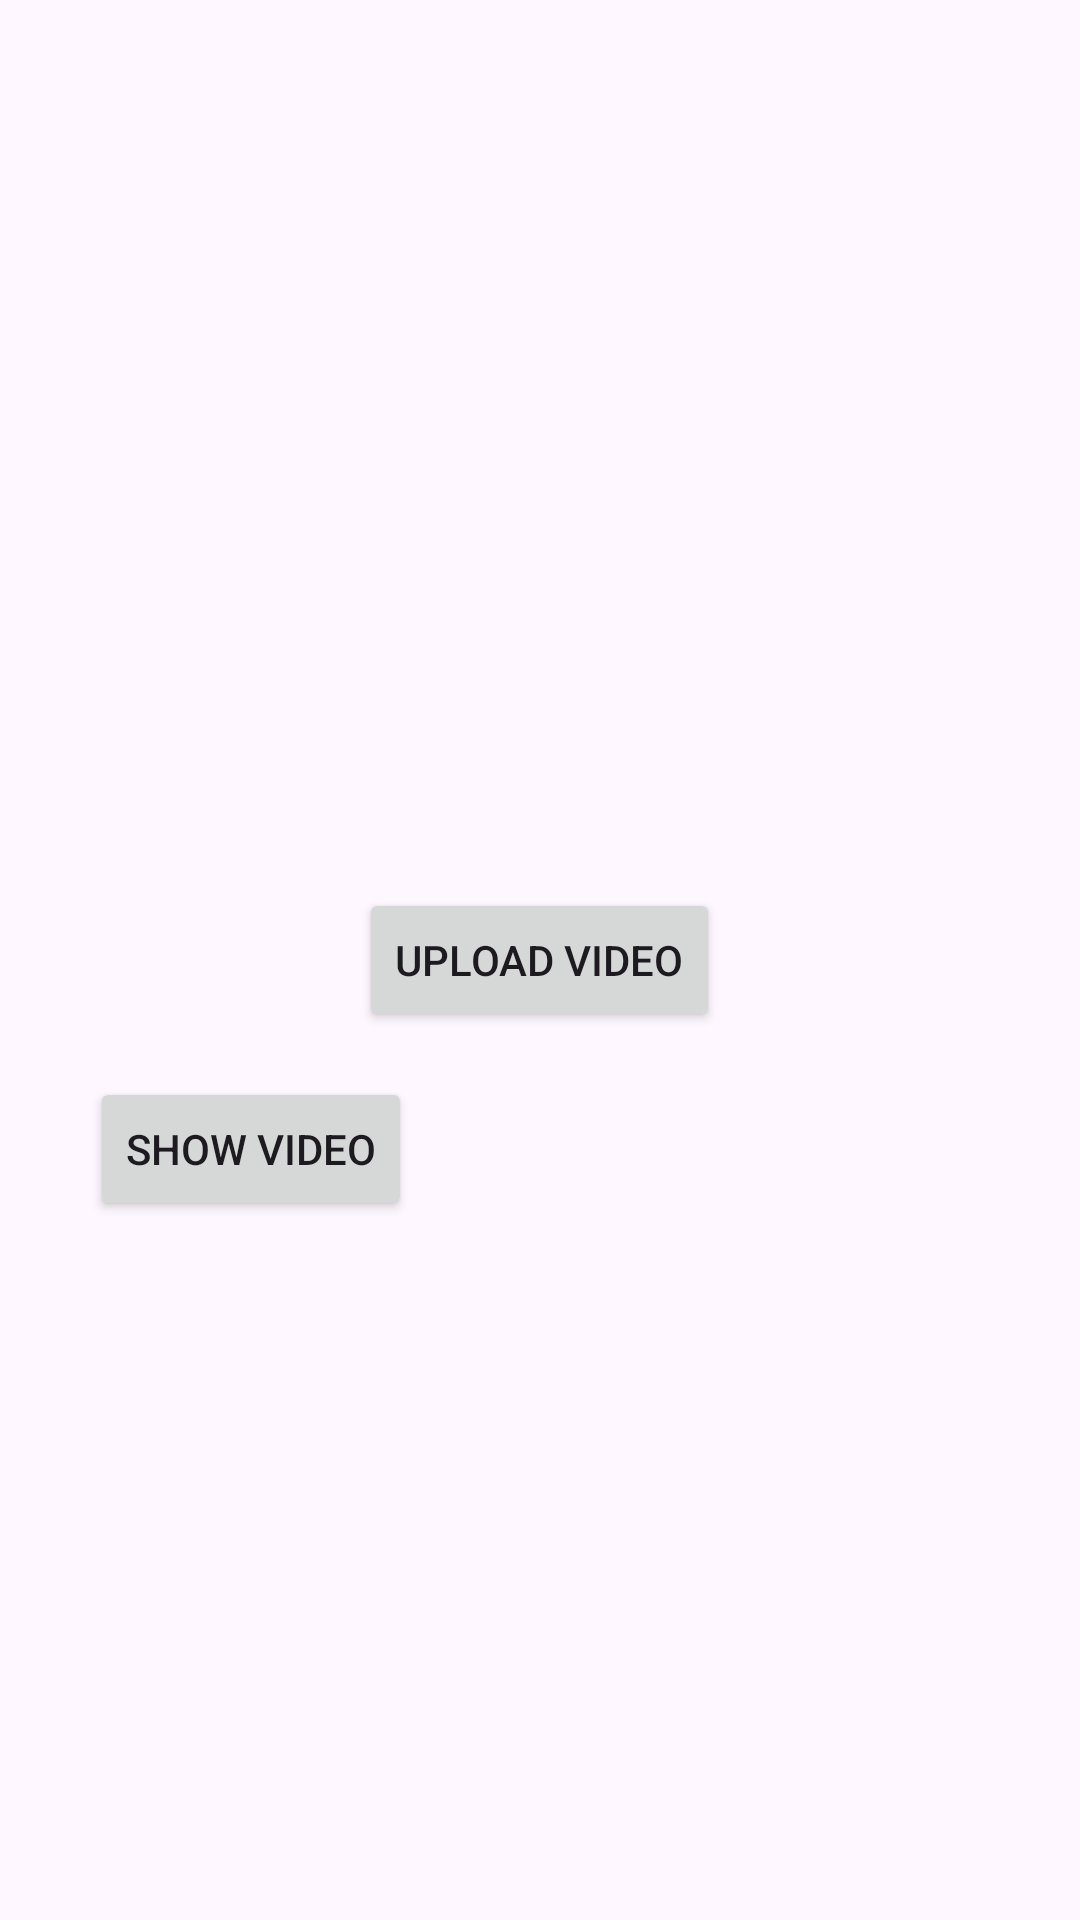

Layout XML and referenced resources for this Android screen:
<!-- AndroidManifest.xml: application theme Theme.Video -->
<!-- res/layout/activity_main2.xml -->
<?xml version="1.0" encoding="utf-8"?>
<RelativeLayout xmlns:android="http://schemas.android.com/apk/res/android"
    xmlns:app="http://schemas.android.com/apk/res-auto"
    xmlns:tools="http://schemas.android.com/tools"
    android:id="@+id/main"
    android:layout_width="match_parent"
    android:layout_height="match_parent"
    tools:context=".convertvideointovideobitrate.MainActivity2">

    <Button
        android:layout_width="wrap_content"
        android:layout_height="wrap_content"
        android:layout_centerInParent="true"
        android:id="@+id/uploadVideo"
        android:text="Upload Video"/>
    <Button
        android:layout_width="wrap_content"
        android:layout_height="wrap_content"
        android:layout_below="@id/uploadVideo"
        android:foregroundGravity="center"
        android:layout_marginTop="15dp"
        android:layout_marginLeft="30dp"
        android:gravity="center"
        android:id="@+id/showvideo"
        android:text="Show Video"/>

</RelativeLayout>
<!-- resources referenced by this layout -->
<resources>
  <style name="Theme.Video" parent="Base.Theme.Video" />
  <style name="Base.Theme.Video" parent="Theme.Material3.DayNight.NoActionBar">
          
          
      </style>
</resources>
